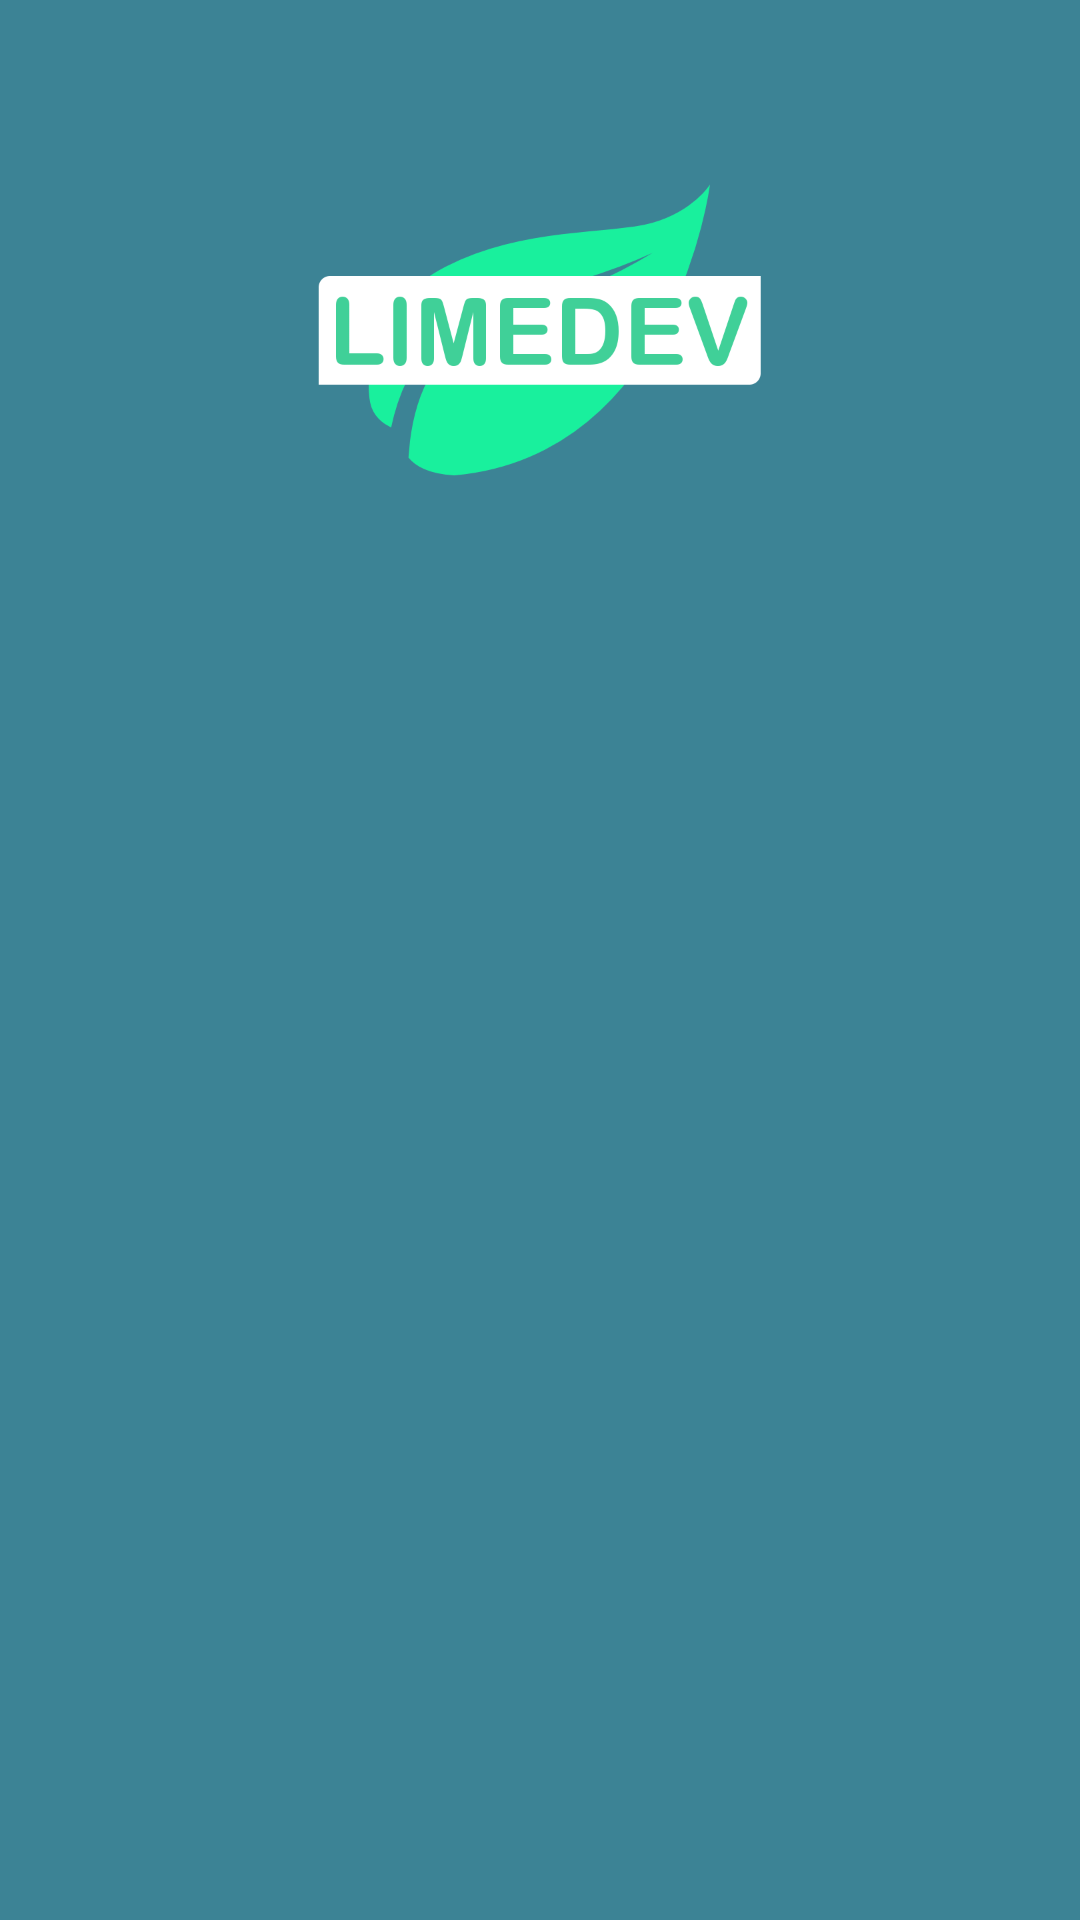

Android layout source for this screen:
<!-- AndroidManifest.xml: application theme AppTheme -->
<!-- res/layout/activity_about.xml -->
<?xml version="1.0" encoding="utf-8"?>
<ScrollView xmlns:android="http://schemas.android.com/apk/res/android"
    xmlns:app="http://schemas.android.com/apk/res-auto"
    android:layout_width="match_parent"
    android:layout_height="match_parent"
    android:background="@color/colorPrimaryDark">

    <RelativeLayout
        android:id="@+id/transitionsAppInfo"
        android:layout_width="match_parent"
        android:layout_height="wrap_content"
        android:padding="10dp">

        <ImageView
            android:id="@+id/limedevLogo"
            android:layout_width="200dp"
            android:layout_height="200dp"
            android:layout_centerHorizontal="true"
            android:contentDescription="@string/about_title"
            android:src="@drawable/ic_limedev" />

        <TextView
            android:id="@+id/appNameInfoText"
            android:layout_width="wrap_content"
            android:layout_height="wrap_content"
            android:layout_below="@id/limedevLogo"
            android:layout_centerHorizontal="true"
            android:fontFamily="sans-serif-medium"
            android:gravity="center"
            android:textColor="#FFFFFF"
            android:textSize="24sp" />

        <TextView
            android:id="@+id/appAboutInfoText"
            android:layout_width="wrap_content"
            android:layout_height="wrap_content"
            android:layout_below="@id/appNameInfoText"
            android:layout_centerHorizontal="true"
            android:autoLink="web"
            android:fontFamily="sans-serif-light"
            android:gravity="center"
            android:linksClickable="true"
            android:textColor="#FFFFFF"
            android:textColorLink="@color/colorAccent"
            android:textSize="18sp"
            app:lineHeight="25sp" />

    </RelativeLayout >
</ScrollView>
<!-- resources referenced by this layout -->
<resources>
  <color name="colorAccent">#FFF</color>
  <color name="colorPrimaryDark">#3C8395</color>
  <!-- drawable ic_limedev: png bitmap (drawable, 19790 bytes) -->
  <string name="about_title">About</string>
  <style name="AppTheme" parent="Theme.AppCompat.Light.DarkActionBar">
          <item name="colorPrimary">@color/colorPrimary</item>
          <item name="colorPrimaryDark">@color/colorPrimaryDark</item>
          <item name="colorAccent">#8C8C8C</item>
      </style>
  <color name="colorPrimary">#41A7D0</color>
</resources>
